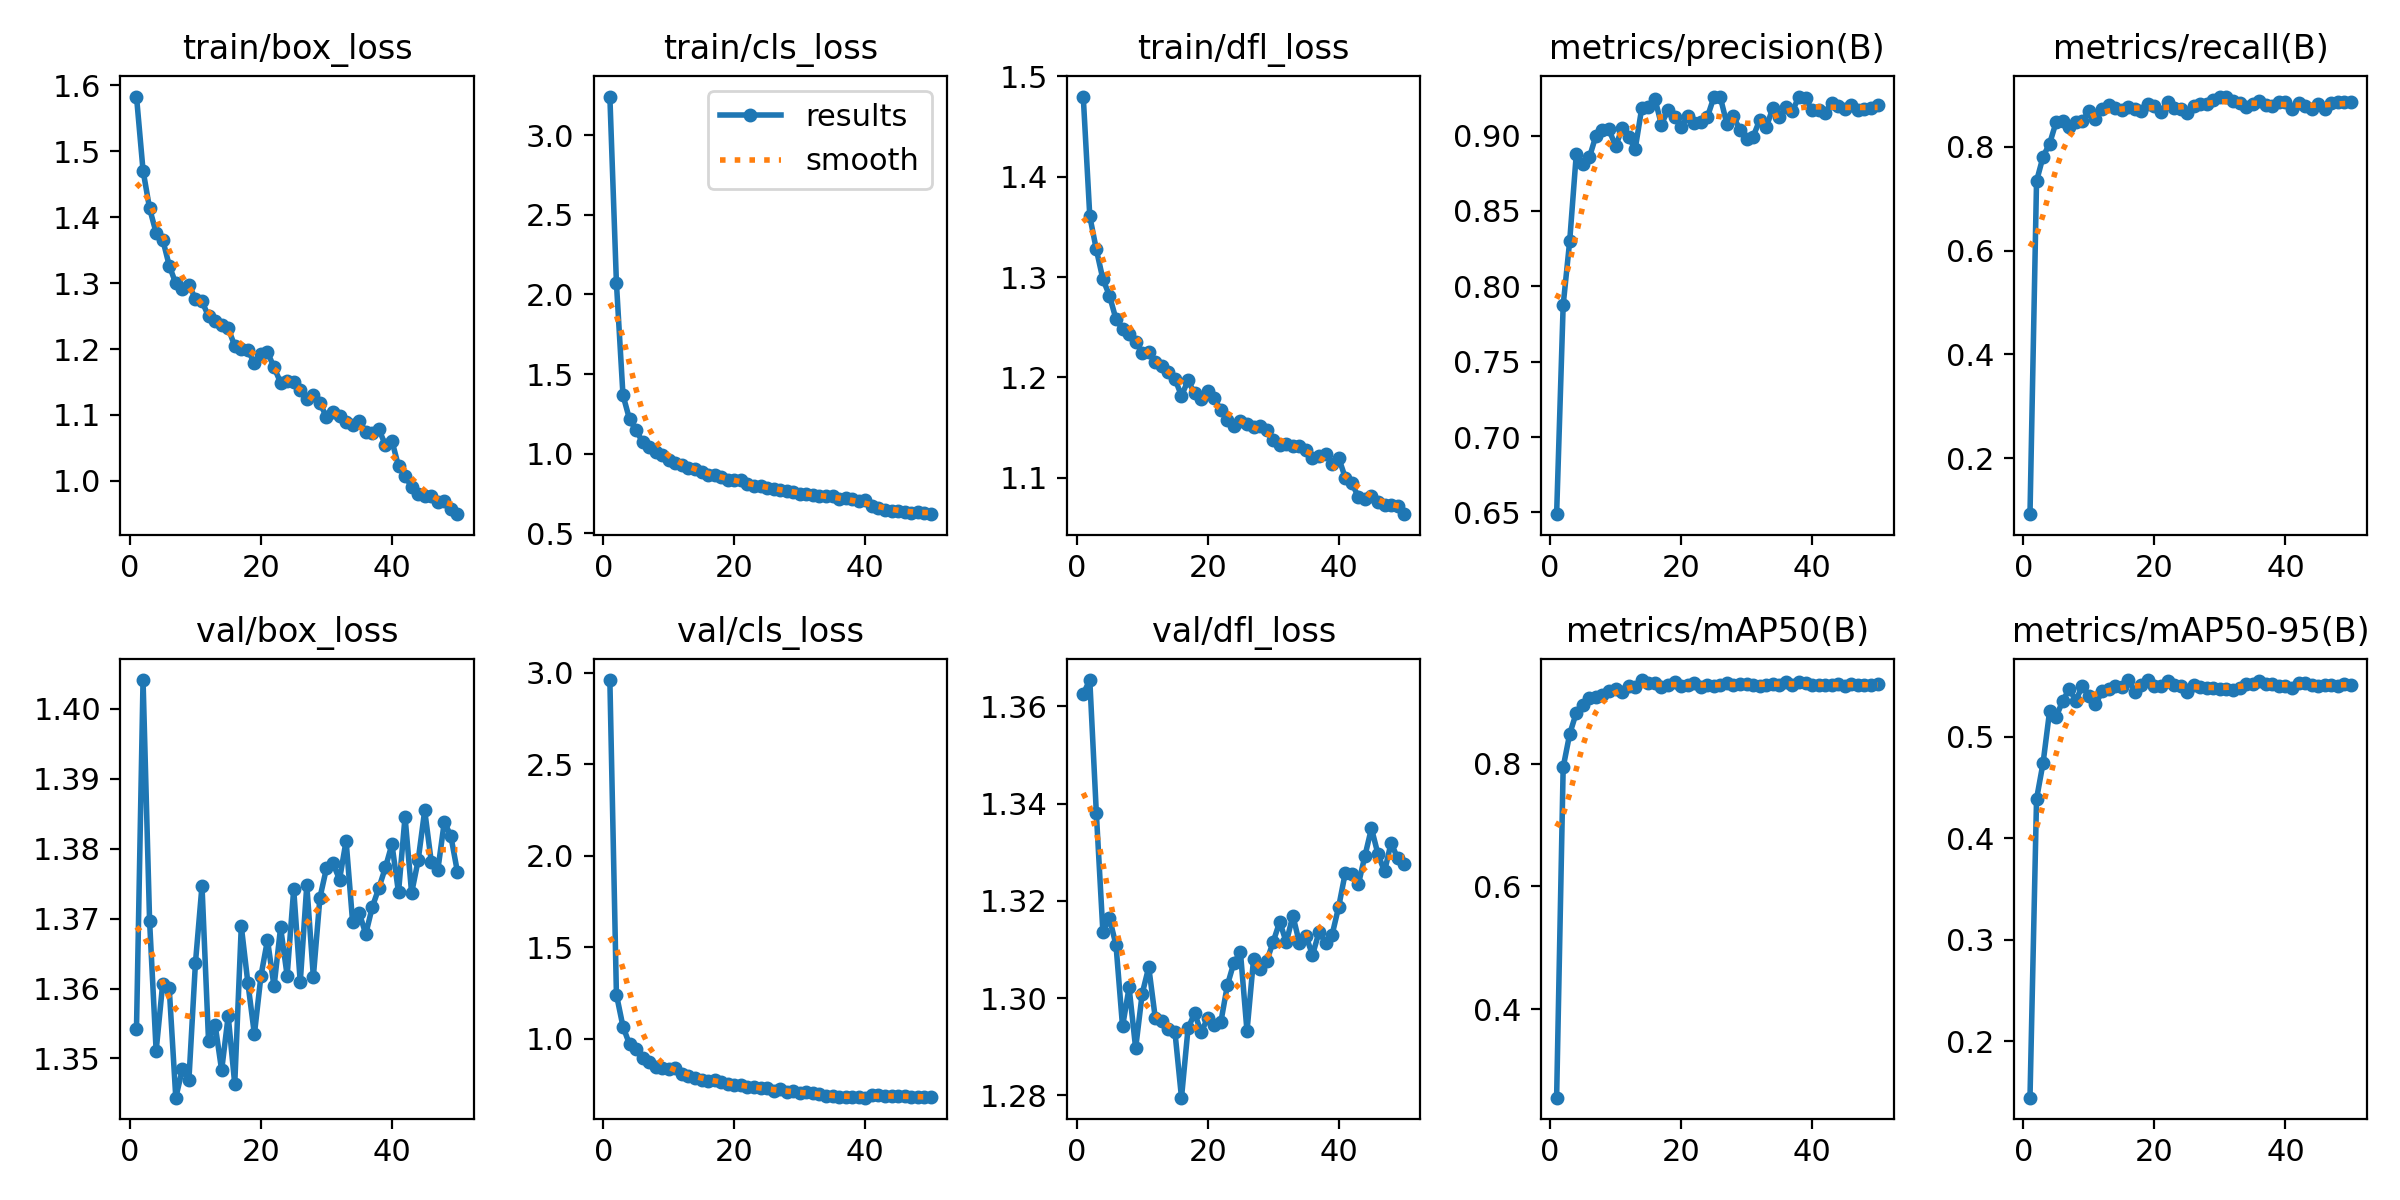

The file beside this chart, header and first rows:
epoch, time, train/box_loss, train/cls_loss, train/dfl_loss, metrics/precision(B), metrics/recall(B), metrics/mAP50(B), metrics/mAP50-95(B), val/box_loss, val/cls_loss, val/dfl_loss, lr/pg0, lr/pg1, lr/pg2, lr/pg3, lr/pg4, lr/pg5, lr/pg6, lr/pg7
1, 36.04, 1.583, 3.242, 1.48, 0.6489, 0.09165, 0.2555, 0.1444, 1.354, 2.96, 1.363, 0.001415, 0.0004717, 0.001415, 0.0004717, 0.001415, 0.0004717, 0.001415, 0.0004717
2, 61.67, 1.471, 2.073, 1.361, 0.7875, 0.734, 0.7943, 0.4387, 1.404, 1.242, 1.365, 0.002788, 0.0009292, 0.002788, 0.0009292, 0.002788, 0.0009292, 0.002788, 0.0009292
3, 85.49, 1.413, 1.368, 1.328, 0.8302, 0.7815, 0.8487, 0.4743, 1.37, 1.067, 1.338, 0.004104, 0.001368, 0.004104, 0.001368, 0.004104, 0.001368, 0.004104, 0.001368
4, 109.5, 1.376, 1.217, 1.298, 0.8877, 0.8065, 0.8831, 0.5256, 1.351, 0.9706, 1.314, 0.004032, 0.001344, 0.004032, 0.001344, 0.004032, 0.001344, 0.004032, 0.001344
5, 134.6, 1.366, 1.148, 1.282, 0.8809, 0.8485, 0.8958, 0.5196, 1.361, 0.946, 1.316, 0.003947, 0.001316, 0.003947, 0.001316, 0.003947, 0.001316, 0.003947, 0.001316
6, 160.3, 1.327, 1.073, 1.258, 0.8855, 0.8493, 0.9077, 0.5355, 1.36, 0.8965, 1.311, 0.003863, 0.001288, 0.003863, 0.001288, 0.003863, 0.001288, 0.003863, 0.001288
7, 188.2, 1.3, 1.045, 1.248, 0.8999, 0.8386, 0.9092, 0.5471, 1.344, 0.8734, 1.294, 0.003778, 0.001259, 0.003778, 0.001259, 0.003778, 0.001259, 0.003778, 0.001259
8, 214.9, 1.29, 1.009, 1.243, 0.904, 0.849, 0.9125, 0.5356, 1.348, 0.8484, 1.302, 0.003693, 0.001231, 0.003693, 0.001231, 0.003693, 0.001231, 0.003693, 0.001231
9, 241.2, 1.297, 0.9923, 1.235, 0.9041, 0.8506, 0.9184, 0.5503, 1.347, 0.8385, 1.29, 0.003608, 0.001203, 0.003608, 0.001203, 0.003608, 0.001203, 0.003608, 0.001203
10, 267.3, 1.276, 0.9633, 1.225, 0.8929, 0.8689, 0.9213, 0.5406, 1.364, 0.8378, 1.301, 0.003523, 0.001174, 0.003523, 0.001174, 0.003523, 0.001174, 0.003523, 0.001174
11, 294.3, 1.272, 0.9436, 1.225, 0.9048, 0.8548, 0.9174, 0.5318, 1.375, 0.8422, 1.306, 0.003438, 0.001146, 0.003438, 0.001146, 0.003438, 0.001146, 0.003438, 0.001146
12, 321.3, 1.25, 0.9295, 1.216, 0.8989, 0.8737, 0.9271, 0.5447, 1.353, 0.8076, 1.296, 0.003353, 0.001118, 0.003353, 0.001118, 0.003353, 0.001118, 0.003353, 0.001118
13, 347.7, 1.242, 0.9079, 1.212, 0.8912, 0.8816, 0.9247, 0.5469, 1.355, 0.7976, 1.295, 0.003268, 0.001089, 0.003268, 0.001089, 0.003268, 0.001089, 0.003268, 0.001089
14, 373.9, 1.236, 0.9054, 1.206, 0.9184, 0.8761, 0.9366, 0.55, 1.348, 0.7878, 1.294, 0.003184, 0.001061, 0.003184, 0.001061, 0.003184, 0.001061, 0.003184, 0.001061
15, 401, 1.232, 0.8846, 1.199, 0.9191, 0.8718, 0.9316, 0.5486, 1.356, 0.7781, 1.293, 0.003099, 0.001033, 0.003099, 0.001033, 0.003099, 0.001033, 0.003099, 0.001033
16, 427.8, 1.205, 0.8699, 1.182, 0.9244, 0.8775, 0.9321, 0.5559, 1.346, 0.7679, 1.28, 0.003014, 0.001005, 0.003014, 0.001005, 0.003014, 0.001005, 0.003014, 0.001005
17, 454.4, 1.2, 0.8637, 1.197, 0.9073, 0.8723, 0.925, 0.5445, 1.369, 0.7774, 1.294, 0.002929, 0.0009763, 0.002929, 0.0009763, 0.002929, 0.0009763, 0.002929, 0.0009763
18, 481.6, 1.198, 0.8514, 1.184, 0.9171, 0.8691, 0.9292, 0.5509, 1.361, 0.7656, 1.297, 0.002844, 0.000948, 0.002844, 0.000948, 0.002844, 0.000948, 0.002844, 0.000948
19, 508.7, 1.179, 0.8338, 1.178, 0.9121, 0.8833, 0.9329, 0.5557, 1.353, 0.7524, 1.293, 0.002759, 0.0009197, 0.002759, 0.0009197, 0.002759, 0.0009197, 0.002759, 0.0009197
20, 536.1, 1.193, 0.8325, 1.187, 0.9059, 0.8787, 0.9274, 0.5504, 1.362, 0.7507, 1.296, 0.002674, 0.0008914, 0.002674, 0.0008914, 0.002674, 0.0008914, 0.002674, 0.0008914
21, 563.1, 1.195, 0.8376, 1.179, 0.9131, 0.8675, 0.9282, 0.5503, 1.367, 0.7486, 1.295, 0.002589, 0.0008631, 0.002589, 0.0008631, 0.002589, 0.0008631, 0.002589, 0.0008631
22, 590.9, 1.172, 0.8111, 1.167, 0.9081, 0.8865, 0.9312, 0.5553, 1.36, 0.7357, 1.295, 0.002504, 0.0008348, 0.002504, 0.0008348, 0.002504, 0.0008348, 0.002504, 0.0008348
23, 618.2, 1.149, 0.797, 1.158, 0.9088, 0.8748, 0.9246, 0.5505, 1.369, 0.7364, 1.303, 0.00242, 0.0008065, 0.00242, 0.0008065, 0.00242, 0.0008065, 0.00242, 0.0008065
24, 645.7, 1.151, 0.7963, 1.151, 0.9121, 0.8741, 0.9283, 0.5502, 1.362, 0.7293, 1.307, 0.002335, 0.0007782, 0.002335, 0.0007782, 0.002335, 0.0007782, 0.002335, 0.0007782
25, 673.5, 1.151, 0.7859, 1.156, 0.9254, 0.866, 0.9264, 0.5446, 1.374, 0.7295, 1.309, 0.00225, 0.0007499, 0.00225, 0.0007499, 0.00225, 0.0007499, 0.00225, 0.0007499
26, 702.4, 1.137, 0.781, 1.154, 0.9253, 0.8789, 0.9285, 0.5512, 1.361, 0.7164, 1.293, 0.002165, 0.0007216, 0.002165, 0.0007216, 0.002165, 0.0007216, 0.002165, 0.0007216
27, 730.6, 1.124, 0.7731, 1.151, 0.9077, 0.8827, 0.9319, 0.5495, 1.375, 0.7235, 1.308, 0.00208, 0.0006934, 0.00208, 0.0006934, 0.00208, 0.0006934, 0.00208, 0.0006934
28, 758.7, 1.131, 0.7683, 1.152, 0.9128, 0.8821, 0.9291, 0.5484, 1.362, 0.7095, 1.306, 0.001995, 0.0006651, 0.001995, 0.0006651, 0.001995, 0.0006651, 0.001995, 0.0006651
29, 786.5, 1.118, 0.7617, 1.148, 0.9036, 0.89, 0.9308, 0.5485, 1.373, 0.7148, 1.308, 0.00191, 0.0006368, 0.00191, 0.0006368, 0.00191, 0.0006368, 0.00191, 0.0006368
30, 814.3, 1.097, 0.7474, 1.138, 0.8978, 0.8969, 0.93, 0.5473, 1.377, 0.7048, 1.312, 0.001825, 0.0006085, 0.001825, 0.0006085, 0.001825, 0.0006085, 0.001825, 0.0006085
31, 841.7, 1.105, 0.7463, 1.132, 0.8993, 0.8972, 0.929, 0.5471, 1.378, 0.7081, 1.316, 0.001741, 0.0005802, 0.001741, 0.0005802, 0.001741, 0.0005802, 0.001741, 0.0005802
32, 869.8, 1.099, 0.7401, 1.134, 0.9103, 0.8895, 0.9276, 0.5462, 1.376, 0.7023, 1.311, 0.001656, 0.0005519, 0.001656, 0.0005519, 0.001656, 0.0005519, 0.001656, 0.0005519
33, 897.7, 1.089, 0.7351, 1.131, 0.9055, 0.8842, 0.9292, 0.5479, 1.381, 0.6986, 1.317, 0.001571, 0.0005236, 0.001571, 0.0005236, 0.001571, 0.0005236, 0.001571, 0.0005236
34, 925.7, 1.084, 0.7356, 1.132, 0.9182, 0.8775, 0.9298, 0.5523, 1.369, 0.6905, 1.311, 0.001486, 0.0004953, 0.001486, 0.0004953, 0.001486, 0.0004953, 0.001486, 0.0004953
35, 954, 1.092, 0.7337, 1.128, 0.9121, 0.883, 0.9293, 0.5525, 1.371, 0.6864, 1.313, 0.001401, 0.000467, 0.001401, 0.000467, 0.001401, 0.000467, 0.001401, 0.000467
36, 983, 1.074, 0.7183, 1.12, 0.9188, 0.8882, 0.933, 0.5546, 1.368, 0.6829, 1.309, 0.001316, 0.0004387, 0.001316, 0.0004387, 0.001316, 0.0004387, 0.001316, 0.0004387
37, 1012, 1.073, 0.7207, 1.122, 0.9163, 0.8808, 0.9291, 0.5522, 1.372, 0.6842, 1.314, 0.001231, 0.0004104, 0.001231, 0.0004104, 0.001231, 0.0004104, 0.001231, 0.0004104
38, 1041, 1.078, 0.7165, 1.124, 0.9259, 0.8796, 0.9331, 0.552, 1.374, 0.6805, 1.311, 0.001146, 0.0003821, 0.001146, 0.0003821, 0.001146, 0.0003821, 0.001146, 0.0003821
39, 1074, 1.054, 0.7036, 1.114, 0.9248, 0.8875, 0.9315, 0.5504, 1.377, 0.6798, 1.313, 0.001061, 0.0003538, 0.001061, 0.0003538, 0.001061, 0.0003538, 0.001061, 0.0003538
40, 1107, 1.061, 0.707, 1.12, 0.9169, 0.8864, 0.928, 0.5504, 1.381, 0.6788, 1.319, 0.0009766, 0.0003255, 0.0009766, 0.0003255, 0.0009766, 0.0003255, 0.0009766, 0.0003255
41, 53.22, 1.022, 0.6747, 1.1, 0.9173, 0.8736, 0.9281, 0.5483, 1.374, 0.6953, 1.326, 0.0008917, 0.0002972, 0.0008917, 0.0002972, 0.0008917, 0.0002972, 0.0008917, 0.0002972
42, 78.08, 1.008, 0.6599, 1.095, 0.9149, 0.8847, 0.9293, 0.5529, 1.385, 0.6947, 1.325, 0.0008068, 0.0002689, 0.0008068, 0.0002689, 0.0008068, 0.0002689, 0.0008068, 0.0002689
43, 101.8, 0.9905, 0.6467, 1.081, 0.922, 0.8793, 0.9291, 0.5526, 1.374, 0.6899, 1.323, 0.0007219, 0.0002406, 0.0007219, 0.0002406, 0.0007219, 0.0002406, 0.0007219, 0.0002406
44, 125.3, 0.9803, 0.6414, 1.079, 0.9194, 0.8737, 0.9294, 0.5515, 1.378, 0.6886, 1.329, 0.000637, 0.0002123, 0.000637, 0.0002123, 0.000637, 0.0002123, 0.000637, 0.0002123
45, 149.9, 0.9775, 0.6396, 1.082, 0.9176, 0.8822, 0.9276, 0.5497, 1.385, 0.6904, 1.335, 0.0005522, 0.0001841, 0.0005522, 0.0001841, 0.0005522, 0.0001841, 0.0005522, 0.0001841
46, 175.1, 0.9764, 0.6355, 1.076, 0.9204, 0.8728, 0.9304, 0.5508, 1.378, 0.686, 1.33, 0.0004673, 0.0001558, 0.0004673, 0.0001558, 0.0004673, 0.0001558, 0.0004673, 0.0001558
47, 201, 0.9676, 0.6311, 1.073, 0.9171, 0.8845, 0.9287, 0.5514, 1.377, 0.6818, 1.326, 0.0003824, 0.0001275, 0.0003824, 0.0001275, 0.0003824, 0.0001275, 0.0003824, 0.0001275
48, 227.2, 0.9695, 0.6319, 1.073, 0.9174, 0.8859, 0.9283, 0.5502, 1.384, 0.6845, 1.332, 0.0002975, 9.91726e-05, 0.0002975, 9.91726e-05, 0.0002975, 9.91726e-05, 0.0002975, 9.91726e-05
49, 253.5, 0.9577, 0.6308, 1.071, 0.918, 0.8861, 0.9287, 0.5523, 1.382, 0.6814, 1.329, 0.0002126, 7.08784e-05, 0.0002126, 7.08784e-05, 0.0002126, 7.08784e-05, 0.0002126, 7.08784e-05
50, 279.9, 0.9494, 0.6209, 1.064, 0.9206, 0.8866, 0.9296, 0.5513, 1.377, 0.6801, 1.327, 0.0001278, 4.25842e-05, 0.0001278, 4.25842e-05, 0.0001278, 4.25842e-05, 0.0001278, 4.25842e-05
